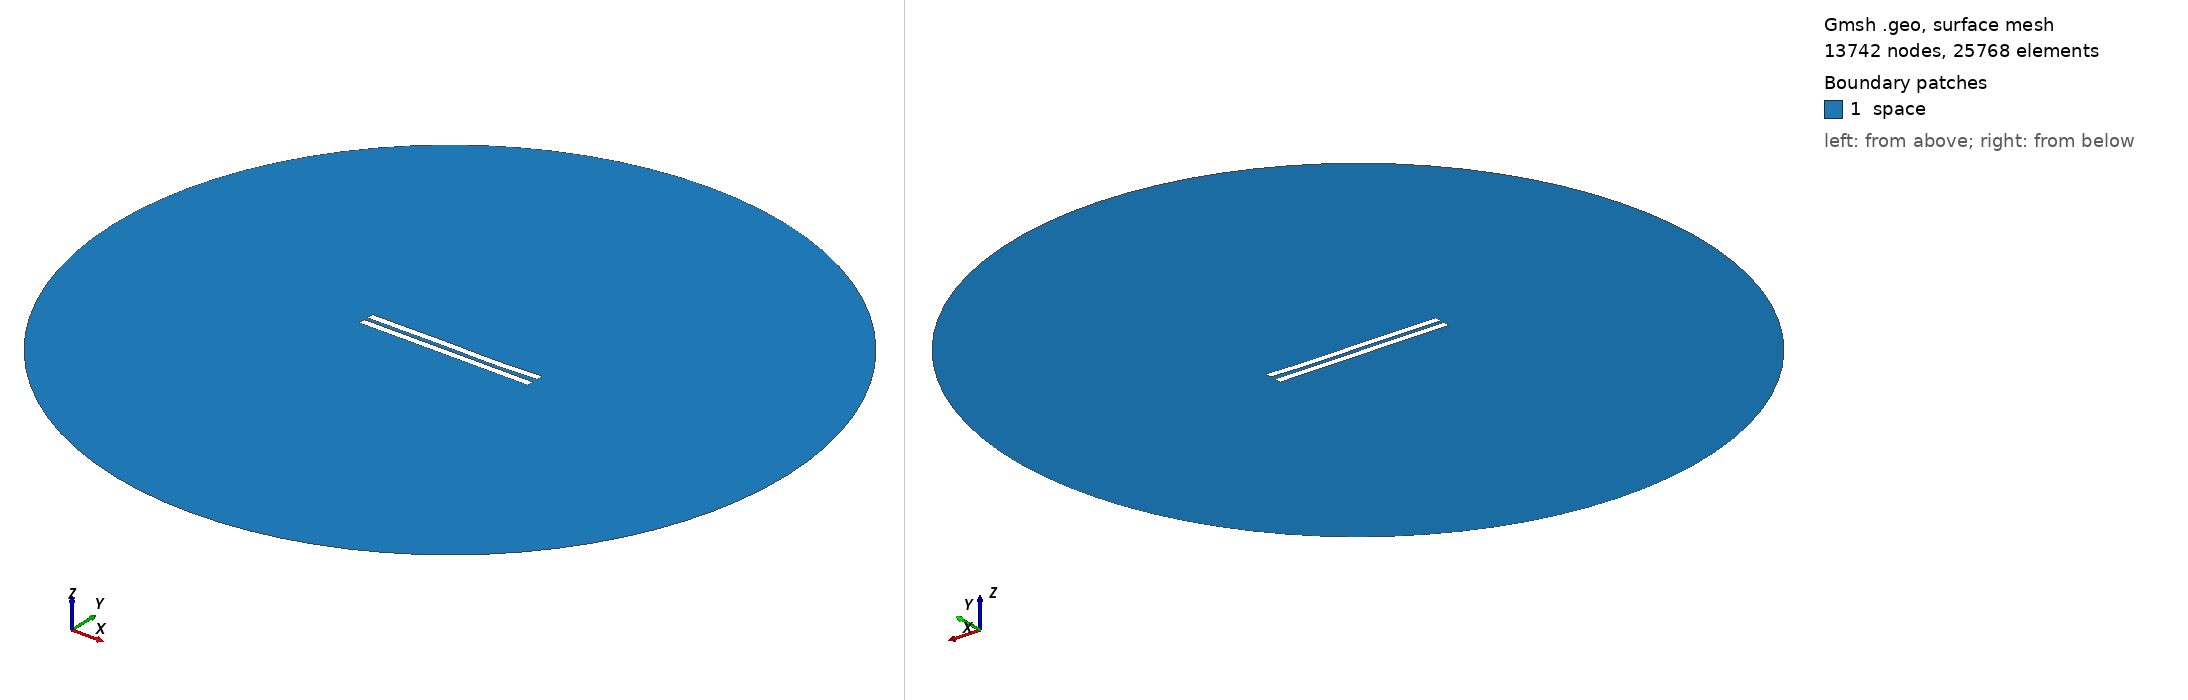

Gmsh geometry script, surface-meshed: 13742 nodes, 25768 surface elements. Boundary patches (legend numbers): 1 space. Left view from above one corner, right view from below the opposite corner. Legend entries are the model's physical surfaces. The drawing asked Gmsh for element sizes between 1% and 20% of the model's largest extent; the script's own settings can give other sizes.

=== 3047.geo (drawn) ===
//---------------------------------------
// Geometry kernel
//---------------------------------------

SetFactory("OpenCASCADE");



//---------------------------------------
// Parameters of the geometry
//---------------------------------------

// Overetch of the upper plate
overetch = 0.0;

// Distance between the plates
distance = 2.5;

// Discretization over the x axis (for the deformation)
nx = 50; 

// Length of the plate
L = 100 - overetch; 

// Number of modes
n = 4; 

// 1st mode coefficient
coeff(1) = 0.15;
beta(1) = 0.596864 * 3.1415926535 / L;

// 2nd mode coefficient
coeff(2) = -0.075;
beta(2) = 1.49418 * 3.1415926535 / L;

// 3rd mode coefficient
coeff(3) = 0.15;
beta(3) = 2.50025 * 3.1415926535 / L;

// 4th mode coefficient
coeff(4) = -0.075;
beta(4) = 3.49999 * 3.1415926535 / L;



//---------------------------------------
// Upper plate (deformed rectangle)
//---------------------------------------

// Coordiantes of the upper plate
xmin = -50;
xmax = 50 - overetch;

// Height of the upper plate
yheight = 4 - 2 * overetch;

// Indexes of the points
UpperID[] = {};
LowerID[] = {};
LeftID[] = {};
RightID[] = {};

// Point index
p = 1;

// Horizontal edges
For i In {1:nx}
    x = xmin + (i-1)*(xmax - xmin)/(nx-1);

    y_bottom = distance / 2 + overetch;
    For j In {1:n}
        C = (Cosh(beta(j)*L) + Cos(beta(j)*L)) / (Sinh(beta(j)*L) + Sin(beta(j)*L));
        y_bottom  = y_bottom + coeff(j) * (Cosh(beta(j)*(x+50)) - Cos(beta(j)*(x+50)) - C * (Sinh(beta(j)*(x+50)) - Sin(beta(j)*(x+50))));
    EndFor

    y_top = y_bottom + yheight;

    Point(p) = {x, y_top, 0, 1.0};
    UpperID[i] = p;
    p = p + 1;

    Point(p) = {x, y_bottom, 0, 1.0};
    LowerID[i] = p;
    p = p + 1;
EndFor

// Create point lists
UpperPts[] = {}; LowerPts[] = {};
For i In {1:nx}
  UpperPts[] += {UpperID[i]};
  LowerPts[] += {LowerID[i]};
EndFor

// Build splines
Spline(1) = {UpperPts[]};
Spline(2) = {LowerPts[]};
Line(3) = {LowerPts[nx-1], UpperPts[nx-1]};
Line(4) = {LowerPts[0], UpperPts[0]};

// Build the plane surface
Curve Loop(1) = {2, 3, -1, -4};
Plane Surface(1) = {1};



//---------------------------------------
// Lower plate (rectangle)
//---------------------------------------

// Vertices
Point(1001) = {-50, -1, 0, 1.0};
Point(1002) = { 50, -1, 0, 1.0};
Point(1003) = { 50,  -5, 0, 1.0};
Point(1004) = {-50,  -5, 0, 1.0};

// Edges
Line(5) = {1001, 1002};
Line(6) = {1002, 1003};
Line(7) = {1003, 1004};
Line(8) = {1004, 1001};

// Plane surface
Line Loop(2) = {5, 6, 7, 8};
Plane Surface(2) = {2}; 



//---------------------------------------
// Outer (fictious) boundary
//---------------------------------------

// Points
Point(1005) = {0, 0, 0};       // Center
Point(1006) = {200, 0, 0};     // Start point
Point(1007) = {0, 200, 0};     // 90 degrees
Point(1008) = {-200, 0, 0};    // 180 degrees
Point(1009) = {0, -200, 0};    // 270 degrees

// Circle arcs (each needs start, center, end)
Circle(9) = {1006, 1005, 1007};
Circle(10) = {1007, 1005, 1008};
Circle(11) = {1008, 1005, 1009};
Circle(12) = {1009, 1005, 1006};

// Plane surface for the entire domain
Curve Loop(3) = {9, 10, 11, 12};
Surface(3) = {3};

// Subtract the plates from the whole domain to obtain the actual domain where we want to solve the equations
BooleanDifference{ Surface{3}; Delete; }{ Surface{1}; Surface{2}; Delete; }




//---------------------------------------
// Transfinite Lines/Curves
//---------------------------------------

// Set the number of points on the boundaries
r = 7;

// Plates
Transfinite Curve {1, 2} = 50*r Using Progression 1;
Transfinite Curve {3, 4} = 2*r Using Progression 1;
Transfinite Line {5, 7} = 50*r Using Progression 1;
Transfinite Line {6, 8} = 2*r Using Progression 1;

// Outer boundary
Transfinite Line {9, 10, 11, 12} = 20 Using Progression 1;



//---------------------------------------
// Physical groups
//---------------------------------------                

// Physical curves (boundaries)
Physical Line("force_segment", 10) = {2};
Physical Line("upper_plate", 11) = {1, 3, 4};
Physical Line("lower_plate", 12) = {5, 6, 7, 8};
Physical Line("boundary", 20) = {9, 10, 11, 12};

// Physical Surfaces
Physical Surface("space", 30) = {3};



//---------------------------------------
// 6. Generate the Mesh
//---------------------------------------

// 2D mesh generation
Mesh 2;
